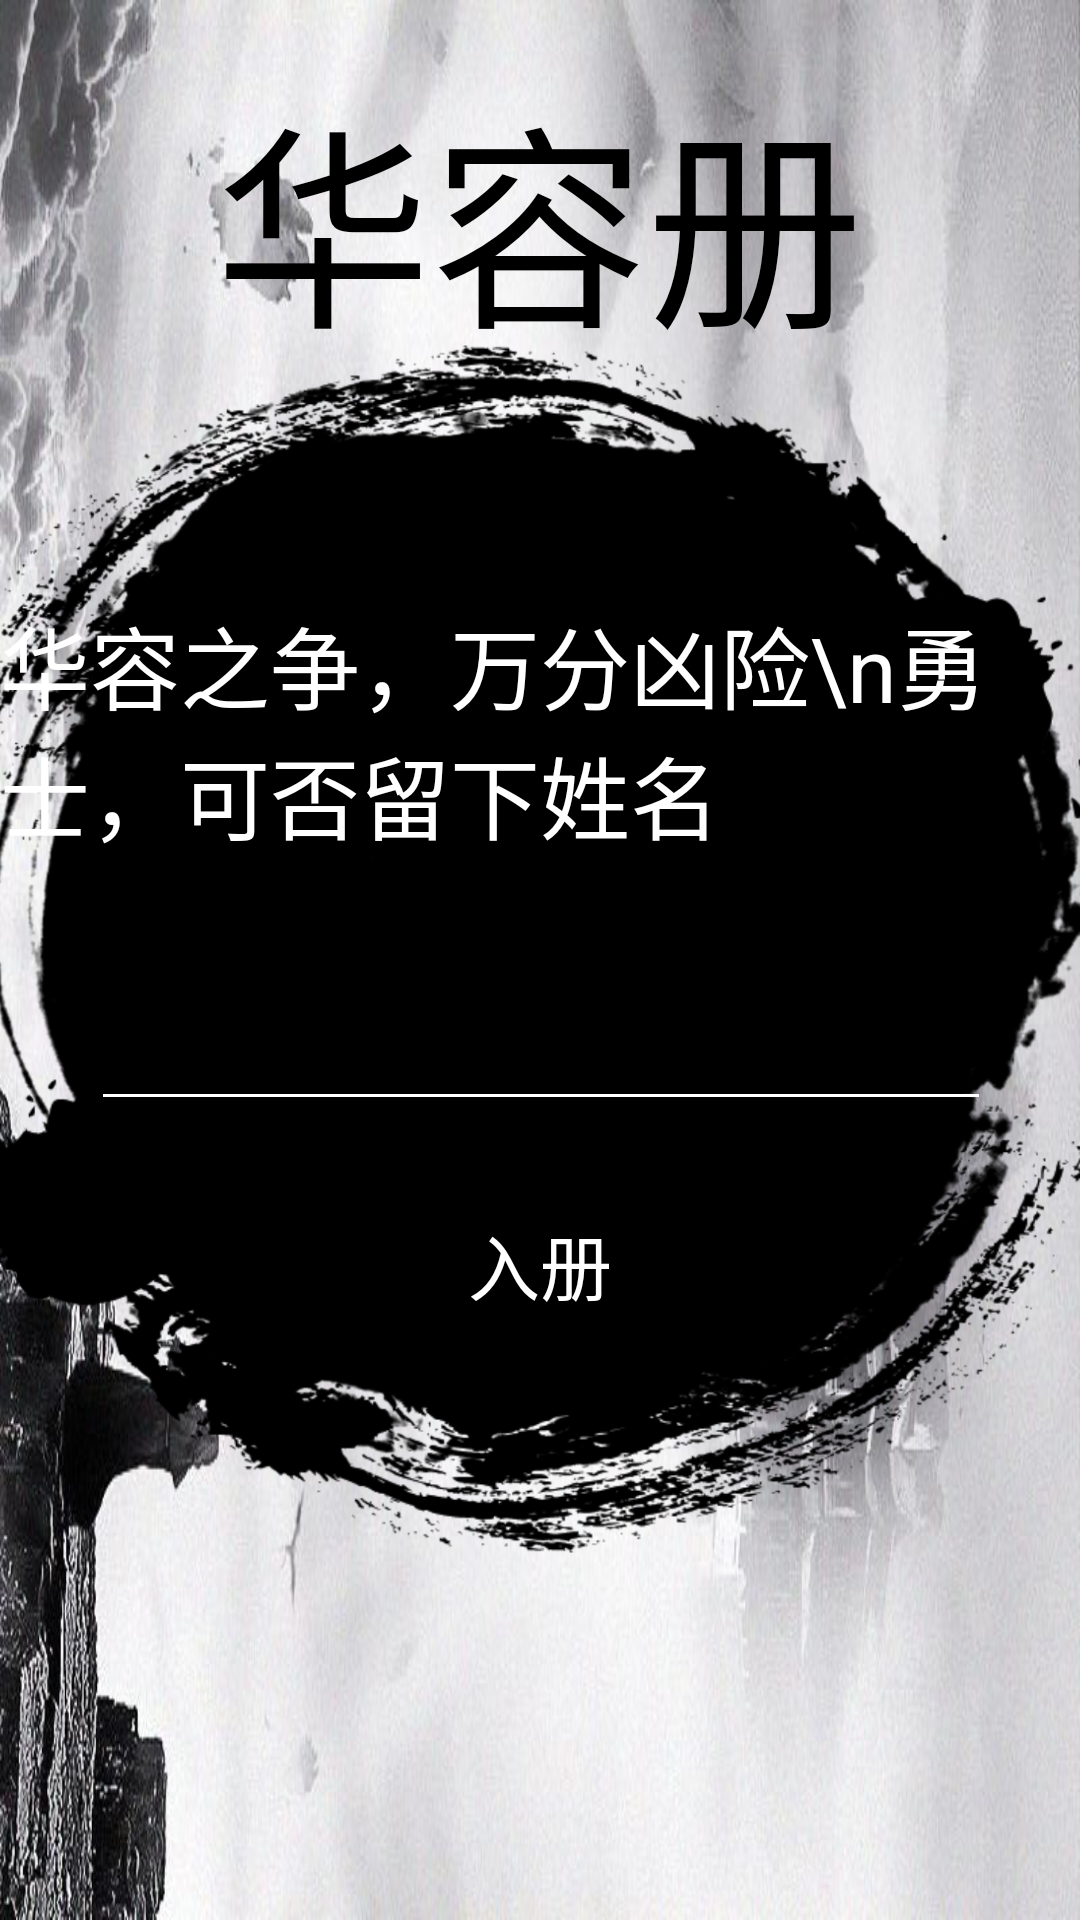

This screen was rendered from an Android layout file. Write that file and the resources it references.
<!-- AndroidManifest.xml: application theme AppTheme -->
<!-- res/layout/activity_init_user.xml -->
<?xml version="1.0" encoding="utf-8"?>
<android.support.constraint.ConstraintLayout xmlns:android="http://schemas.android.com/apk/res/android"
    xmlns:app="http://schemas.android.com/apk/res-auto"
    xmlns:tools="http://schemas.android.com/tools"
    android:layout_width="match_parent"
    android:layout_height="match_parent"
    android:background="@drawable/background2"
    tools:context=".InitUserActivity">

    <ImageView
        android:id="@+id/usr_back"
        android:layout_width="384dp"
        android:layout_height="624dp"
        app:layout_constraintBottom_toBottomOf="parent"
        app:layout_constraintEnd_toEndOf="parent"
        app:layout_constraintHorizontal_bias="0.592"
        app:layout_constraintStart_toStartOf="parent"
        app:layout_constraintTop_toTopOf="parent"
        app:layout_constraintVertical_bias="0.28"
        app:srcCompat="@drawable/guankia" />

    <TextView
        android:id="@+id/user_title"
        android:layout_width="wrap_content"
        android:layout_height="wrap_content"
        android:layout_marginTop="20dp"
        android:text="华容册"
        android:textColor="#000000"
        android:textSize="72sp"
        app:layout_constraintEnd_toEndOf="parent"
        app:layout_constraintHorizontal_bias="0.497"
        app:layout_constraintStart_toStartOf="parent"
        app:layout_constraintTop_toTopOf="parent" />

    <EditText
        android:id="@+id/name"
        android:layout_width="300dp"
        android:layout_height="wrap_content"
        android:layout_marginTop="30dp"
        android:ems="10"
        android:inputType="textPersonName"
        android:textAlignment="center"
        android:textColor="#FFF"
        android:textSize="30sp"
        android:theme="@style/MyEditText"
        app:layout_constraintEnd_toEndOf="parent"
        app:layout_constraintHorizontal_bias="0.505"
        app:layout_constraintStart_toStartOf="parent"
        app:layout_constraintTop_toBottomOf="@+id/query" />

    <TextView
        android:id="@+id/query"
        android:layout_width="wrap_content"
        android:layout_height="0dp"
        android:layout_marginTop="75dp"
        android:text="华容之争，万分凶险\n勇士，可否留下姓名"
        android:textColor="#FFFFFF"
        android:textSize="30sp"
        app:layout_constraintEnd_toEndOf="parent"
        app:layout_constraintStart_toStartOf="parent"
        app:layout_constraintTop_toBottomOf="@+id/user_title" />

    <TextView
        android:id="@+id/ok"
        android:layout_width="wrap_content"
        android:layout_height="wrap_content"
        android:layout_marginTop="30dp"
        android:text="入册"
        android:textColor="#FFFFFF"
        android:textSize="24sp"
        android:onClick="register"
        app:layout_constraintEnd_toEndOf="parent"
        app:layout_constraintStart_toStartOf="parent"
        app:layout_constraintTop_toBottomOf="@+id/name" />


</android.support.constraint.ConstraintLayout>
<!-- resources referenced by this layout -->
<resources>
  <!-- drawable background2: png bitmap (drawable, 529912 bytes) -->
  <!-- drawable guankia: png bitmap (drawable, 227686 bytes) -->
  <style name="MyEditText" parent="Theme.AppCompat.Light">
          <item name="colorControlNormal">@android:color/white</item>
          <item name="colorControlActivated">@android:color/white</item>
      </style>
  <style name="AppTheme" parent="Theme.AppCompat.Light.DarkActionBar">
          
          <item name="colorPrimary">@color/colorPrimary</item>
          <item name="colorPrimaryDark">@color/colorPrimaryDark</item>
          <item name="colorAccent">@color/colorAccent</item>
      </style>
  <color name="colorPrimary">#000000</color>
  <color name="colorPrimaryDark">#00574B</color>
  <color name="colorAccent">#D81B60</color>
</resources>
